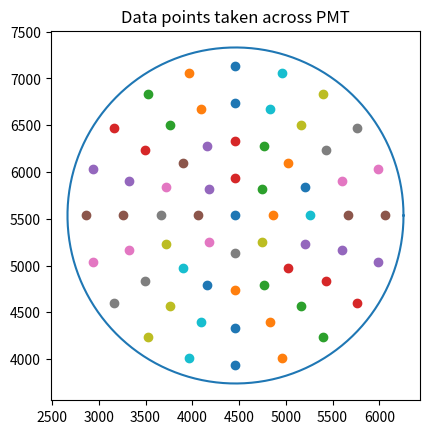

Write the Python code that produced this figure.
import math
import matplotlib.pyplot as plt
import numpy as np
# Code to determine PMT measuring positions by taking equally spaced points on a circle at certain radii, then makes a file with the data
# Working in STEPS here, but can be used for any form of measurement
# Alter the rounding for what is needed

'''
Created on Jan 11 2022
@author John Waiton
'''

def circle_points(centre, radius, no_of_scans):
    '''
    Plots a circle of points with a radius R around a centre position

    :param centre:          List or tuple of centre coordinates. Eg [2000, 3000]
    :param radius:          The radius of the ring
    :param no_of_scans:     The number of points along the ring
    :return positions:      List of [x,y] coordinates on ring.

    '''
    # Take the radius of the circle and number of points
    # Calculate the arc length, do mod of the arc length by 2? figure it out
    # Find the positions along the circle related to the angle.
    # Append to positions list and output

    # define change in degrees per scan
    angle = np.linspace(0, 2 * math.pi, no_of_scans, endpoint = False)
    #print(no_of_scans)
    #print(angle)

    # calculate positions and write them
    positions = []
    for i in range(no_of_scans):
        # round positions to , we're working in steps/mm here, so anything beyond that is too small.
        x = round(radius * math.cos(angle[i]))
        y = round(radius * math.sin(angle[i]))
        # Scale with the centre positions
        x = x + centre[0]
        y = y + centre[1]
        #print(angle*i)
        positions.append([x,y])

    return(positions)

def collate_datapoints(centre, radii, scans_per_radii):
    '''
    Collects the datapoints from circle_points for multiple Radii

    :param centre:              List or tuple of centre coordinates. Eg [2000, 3000]
    :param radii:               List of radii values for different rings
    :param scans_per_radii:     List of the number of points on each ring
    :return position:           List of the [x,y] positions for all rings
    '''
    # format that allows a list of multiple radii and a respective no. of scans per radii to be inputted, creating a comprehensive list of data points that covers the entire PMT

    # Start with the centre
    position = [centre]

    for i in range(len(radii)):
        position.extend(circle_points(centre, radii[i], scans_per_radii[i]))

    #print(position)
    return position



def pos_write(positions, file_name):
    '''
    Writes the data points to file 'ring_positions.txt' in the correct format for XY-table automation
    eg.
    3002 2200
    3232 2400
    ...

    :param positions:       The list of positions to be written to the file
    '''
    # write file in the correct format
    # eg:
    # 3430 2323
    # 3232 0202
    # ...

    # creates a file if it doesnt already exist
    with open(file_name, "w") as f:
        for i in range(len(positions)):
            # reformatting for the format our automation system uses
            pos = str(positions[i])
            pos = pos.strip("[]")
            pos = pos.replace(",", "")
            f.write(pos + "\n")



def plot_points(positions, radius, centre):
    '''
    Plots a circle with radius R to represent the PMT, then plots each datapoint within the circle from the position list obtained via collate_datapoints

    :param positions:    List of the [x,y] positions across the entire PMT
    :param radius:       Radius of the PMT (126.5mm which is approximately 1796 steps on XY-table)
    :param centre:       [x,y] position for the centre axis
    '''
    # plot the points on the sphere of set radius in matplot lib
    # good way to visualise the points, as otherwise its hard to understand where they are just by the numbers

    # create linspace of angles
    angle = np.linspace(0, 2 * math.pi, 150)

    # create x and y positions for circle
    x_circ = radius * np.cos(angle) + centre[0]
    y_circ = radius * np.sin(angle) + centre[1]

    figure, axes = plt.subplots(1)
    for i in range(len(positions)):
        axes.scatter(positions[i][0],positions[i][1])

    axes.plot(x_circ, y_circ)
    axes.set_aspect (1)

    plt.title("Data points taken across PMT")
    file_name = "datapoints_"
    file_name += str(len(positions))
    file_name += ".pdf"
    plt.savefig(file_name)
    plt.show()




def radi_calculation(radius, no_of_steps):
    '''
    gives the list of radii specific radii apart

    :param radius:          Radius step Size
    :param no_of_steps:     Number of radius steps
    :return radi_calc:      The list of radius values
    '''
    # Calculate the radii we want
    radi_calc = []
    for j in range(no_of_steps):
        radi_calc.append((j+1)*radius)

    print("Radii values: " + str(radi_calc))
    return radi_calc



##########################################
# REMOVE FIRST # FROM THESE ROWS
## example use
## Centre point 4462, 5535, move out in rings of 355, 5 times (equivalent to 25mm steps)
## no of scans per ring increases as you go on. (4 cardinal directions + 2*scan_no) until the edge, as I dont feel the need to scan very accurately out there
#
#radi_calc = radi_calculation(355, 5)
#
#position_values = collate_datapoints([4462, 5535], (radi_calc), [8, 12, 20, 36, 36])
#pos_write(position_values, "ring_positions_113.txt")
#
## plotting a circle of the PMT, the PMT radius in steps is
#plot_points(position_values, 1796, [4462, 5535])
#
###############################################

# example used
# Centre point, 4462, 5535, move out in rings of 590, 3 times (equivalent to 41.5mm steps)
# no of scans per ring increases as you go on (4 cardinal directions + scan_no) until the edge

radi_calc = radi_calculation(400, 4)
position_values = collate_datapoints([4462, 5535], (radi_calc), [8, 16, 20, 20])
pos_write(position_values, "ring_positions_60.txt")

plot_points(position_values, 1796, [4462, 5535])
